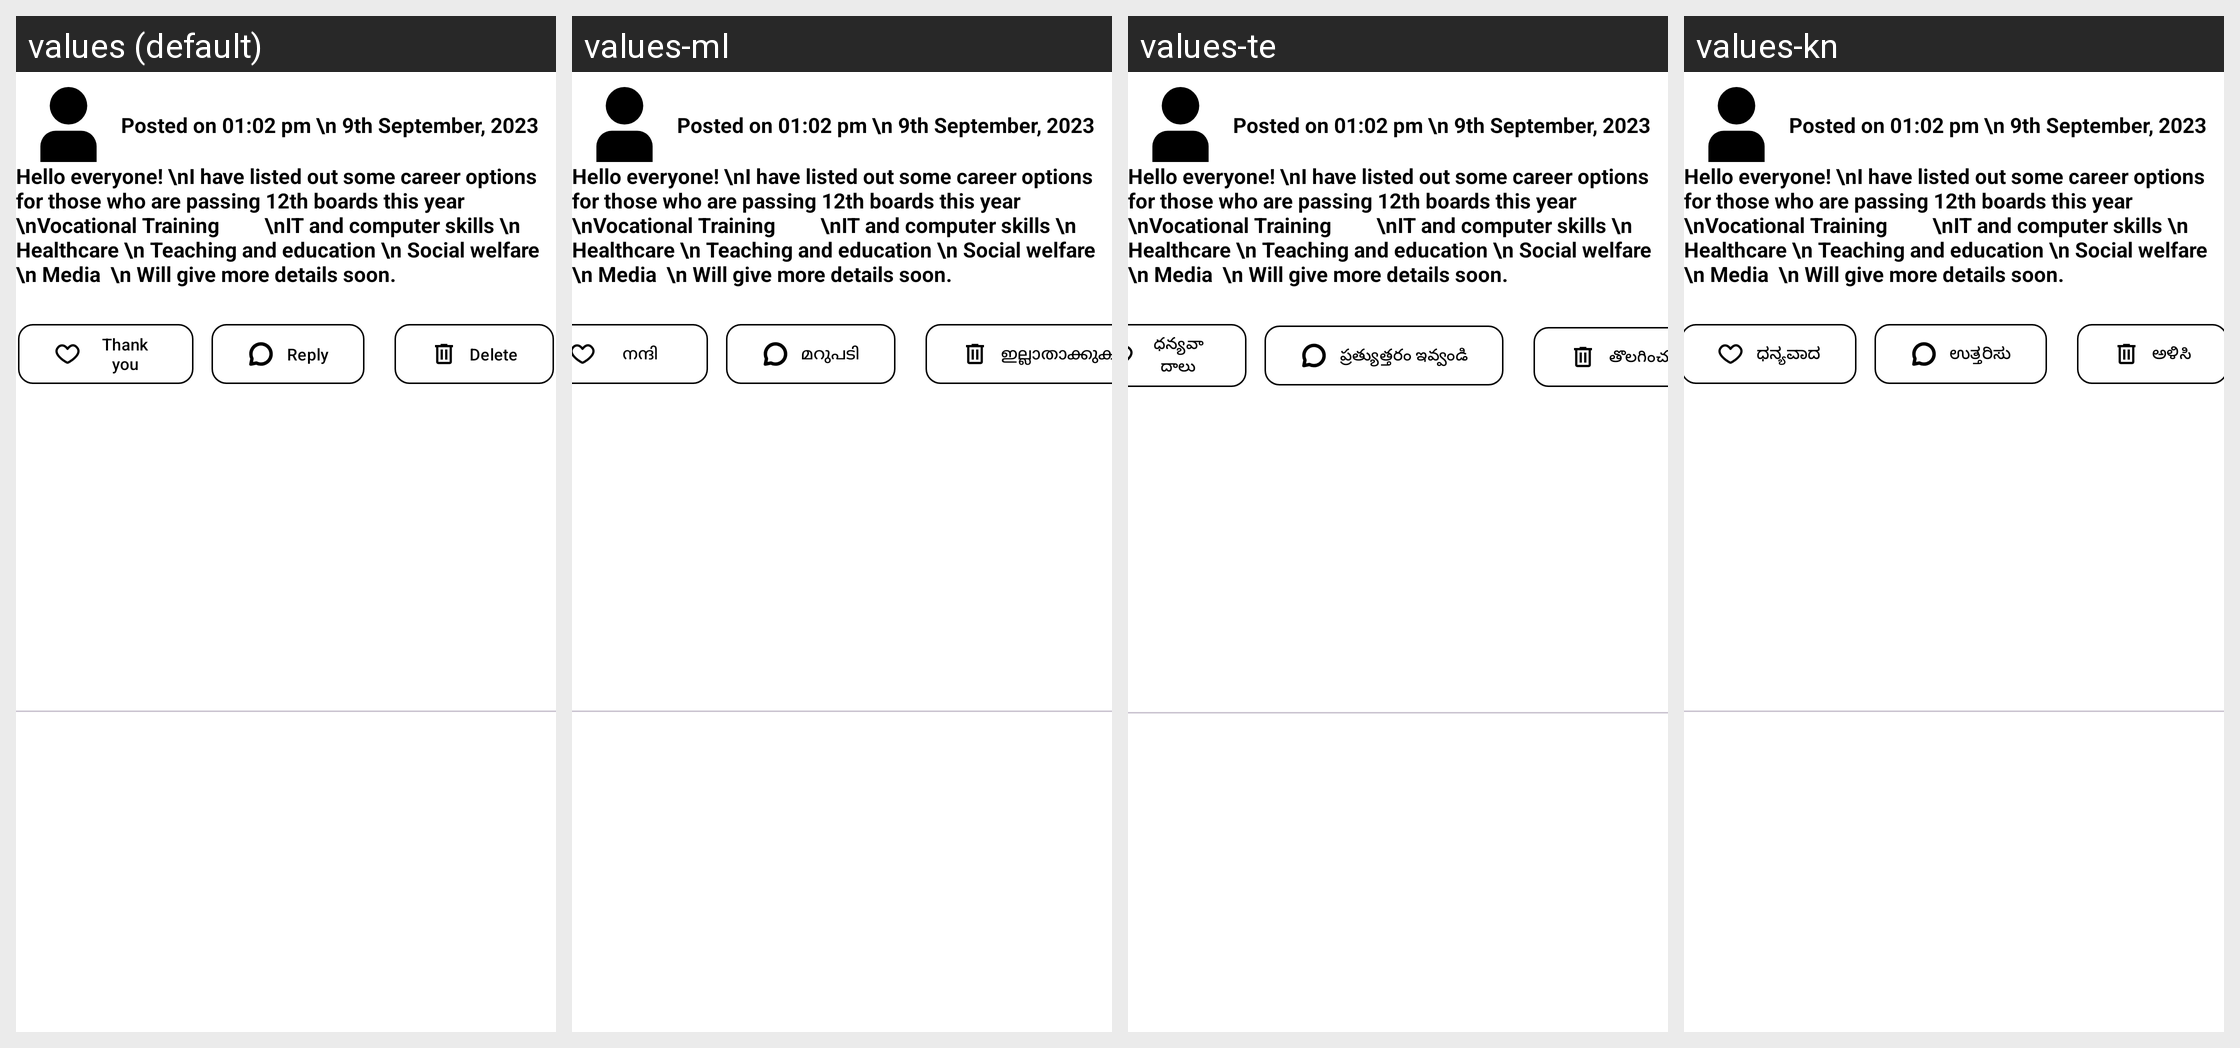

The Android screen above is rendered under several locales of the same app. Produce the string resources it draws, with the default and per-locale values.
Android screen res/layout/mentor_post_item.xml rendered under 4 locales, left to right: values (default), values-ml, values-te, values-kn. Device: Nexus 5 (rendered at 1080×1920; each locale shown at half size, 540×960, under a caption strip naming it); theme Theme.GraminShikshaSahyog.
Other locales in the repository, not shown: values-hi.
Strings drawn on this screen, with the default value and each locale's value (text and hints the layout hard-codes, and strings that could not be matched under every locale, appear in the picture but are not listed):

thanks
  values: Thank you
  values-ml: നന്ദി
  values-te: ధన్యవాదాలు
  values-kn: ಧನ್ಯವಾದ

reply
  values: Reply
  values-ml: മറുപടി
  values-te: ప్రత్యుత్తరం ఇవ్వండి
  values-kn: ಉತ್ತರಿಸು

delete
  values: Delete
  values-ml: ഇല്ലാതാക്കുക
  values-te: తొలగించండి
  values-kn: ಅಳಿಸಿ
